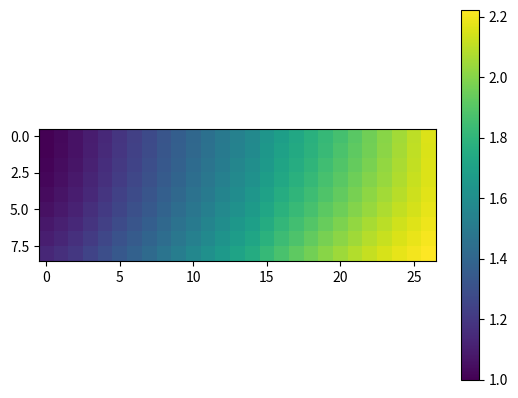

Generate this figure with matplotlib:
import numpy as np
# import math
import matplotlib.pyplot as plt


OUTPUT_MASK_FILE = 'samples/mask_insole_L.npy'


CONN_TRIM = 22 + 5  # mm

# medial-lateral direction, from left to right
CONN_H = [
367.7, 356.13, 346.53, 337.85, 330.06, 322.91, 315.7, 309.11, 302.85,
297.19, 291.52, 282.67, 271.73, 266.9, 261.82, 256.44, 251.27, 245.61,
239.93, 233.77, 227.83, 221.97, 215.57, 209.66, 205.41, 204.51, 205.47
]

SENSOR_H = [
50.14, 66.02, 77.68, 86.0, 91.97, 96.4, 99.37, 101.16, 101.25,
100.33, 98.95, 96.3, 93.09, 89.89, 86.97, 83.61, 80.99, 78.44,
76.3, 74.83, 74.43, 73.71, 72.27, 70.27, 67.02, 64.8, 62.22
]

# lateral-posterior direction, from top to bottom
CONN_V = [210.2, 205.0, 202.42, 200.52, 200.0, 200.69, 202.79, 206.28, 212.21]

SENSOR_V = [288.12, 286.96, 285.3, 283.79, 282.03, 280.56, 278.17, 275.09, 270.57]



def get_mask(conn_h, conn_v, sensor_h, sensor_v, conn_trim):
    """Get mask of insole sensor.
    e.g.      fore-foot
          (0,0) __ __ (0,2)
               |__|__|
               |__|__|          
          (2,0)       (2,2)
                heel
    Args
        conn_h (list[float]):
        conn_v (list[float]):
        sensor_h (list[float]):
        sensor_v (list[float]):
        conn_trim (float):
    Returns
        (np.array[float]): Mask
    """
    num_h = len(conn_h)
    num_v = len(conn_v)
    print('Number of electrodes (col, row): ({}, {})'.format(num_v, num_h))

    mask = []
    for i in range(num_h):
        mask_row = []
        for j in range(num_v):
            len_h = conn_h[i] - conn_trim + (j+1)*sensor_h[i]/(num_v+1)
            len_v = conn_v[j] - conn_trim + (num_h-i)*sensor_v[j]/num_h
            mask_row.append(len_h+len_v)
        mask.append(mask_row)

    return np.asarray(mask)


def normalize_mask(mask):
    """ """
    min = np.min(mask)
    ret = mask/min
    return ret


def rotate_clockwise(mask):
    """ """
    ret = np.zeros_like(mask.T)
    print(mask.shape, ret.shape)  # (27,9), (9,27)

    for i in range(mask.shape[1]):  # 27
        for j in range(mask.shape[0]):  # 9
            ret[i, mask.shape[0]-j-1] = mask[j, i]
    return ret


def main():

    mask = get_mask(CONN_H, CONN_V, SENSOR_H, SENSOR_V, CONN_TRIM)
    print(mask[0,0], mask[0,8])
    print(mask[26,0], mask[26,8])

    mask = normalize_mask(mask)
    
    mask = rotate_clockwise(mask)

    # np.save(OUTPUT_MASK_FILE, mask)

    plt.imshow(mask)
    plt.colorbar()
    plt.show()


if __name__=='__main__':
    main()